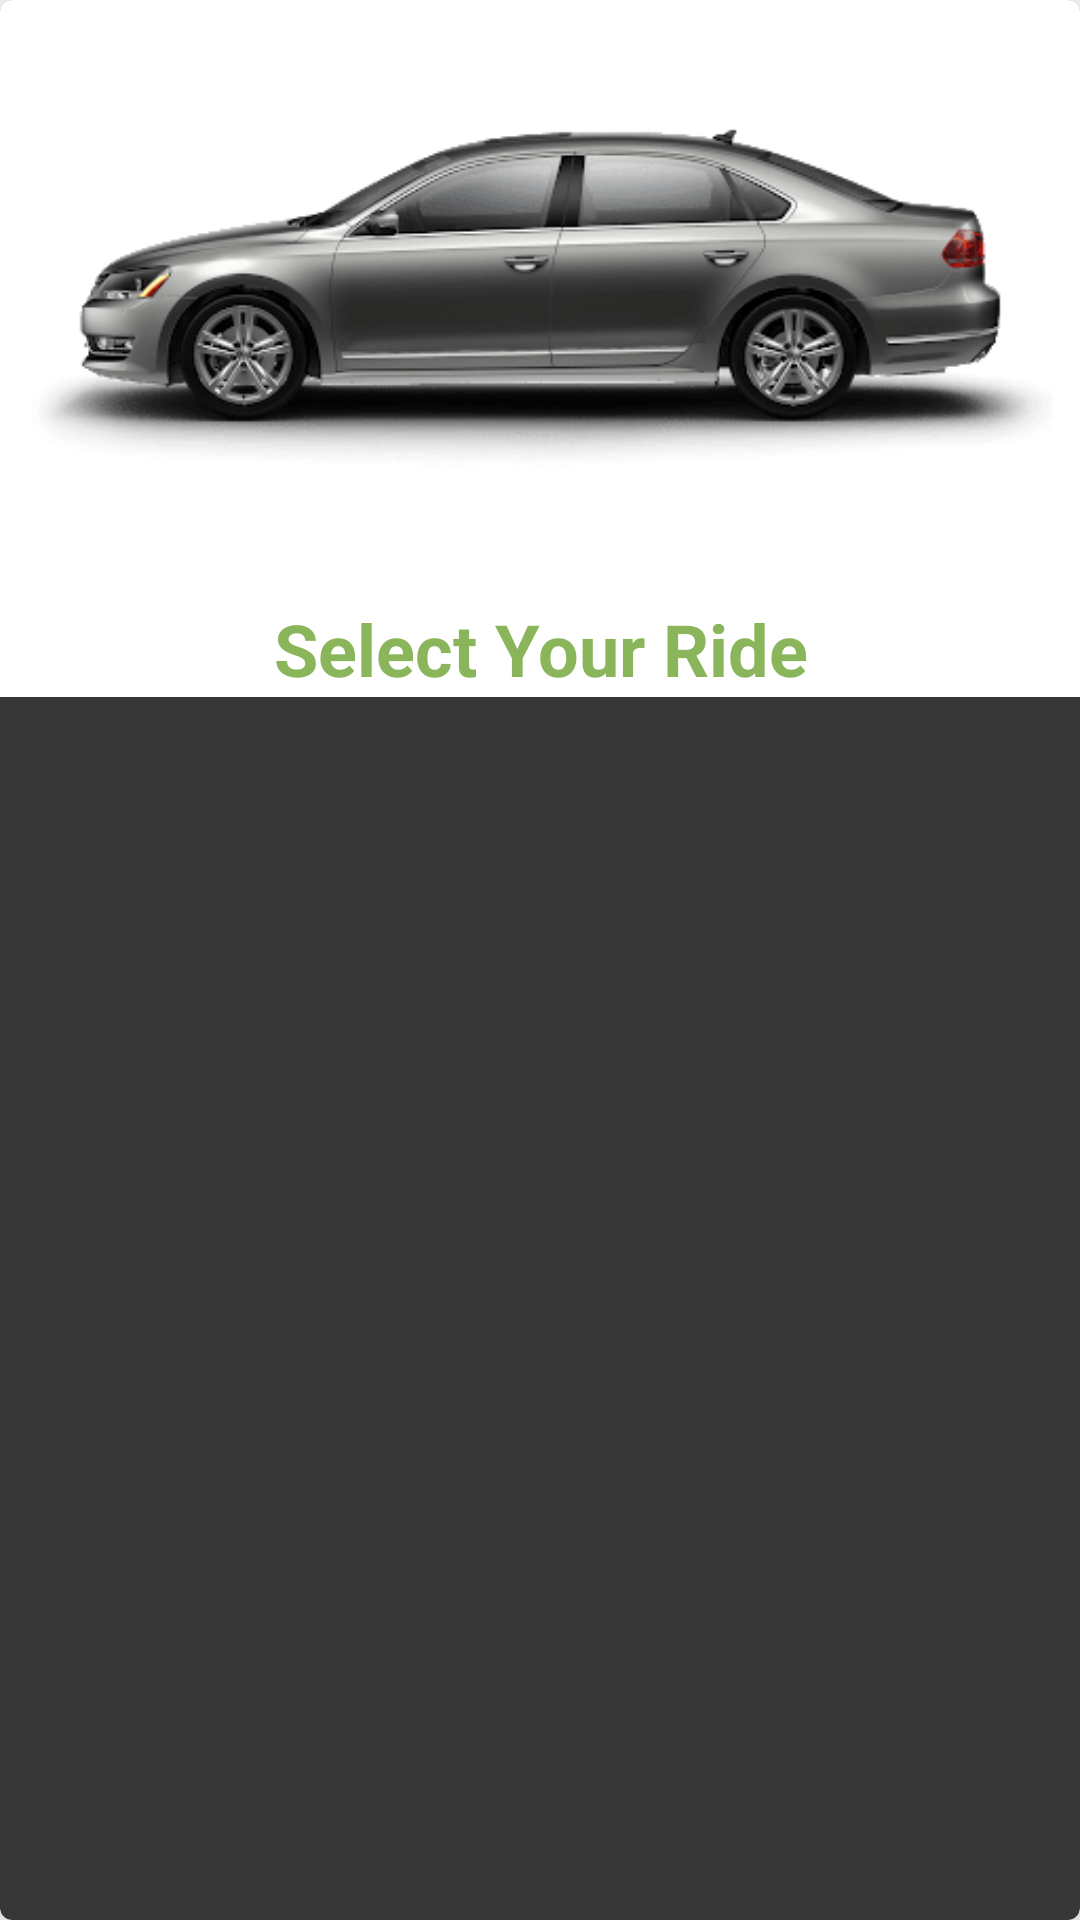

Produce the Android XML layout that renders to this screen, including the resource entries it uses.
<!-- AndroidManifest.xml: application theme AppTheme -->
<!-- res/layout/view_ride_card.xml -->
<?xml version="1.0" encoding="utf-8"?>
<com.google.android.material.card.MaterialCardView
    xmlns:android="http://schemas.android.com/apk/res/android"
    xmlns:app="http://schemas.android.com/apk/res-auto"
    android:layout_width="match_parent"
    android:layout_height="wrap_content"
    app:checkedIcon="@drawable/ic_check"
    app:checkedIconTint="@color/colorAccent"
    android:clickable="true"
    android:focusable="true"
    android:checkable="true"
    app:cardElevation="@dimen/md_margin"
    android:theme="@style/Theme.MaterialComponents.Bridge">

    <LinearLayout
        android:layout_width="match_parent"
        android:layout_height="wrap_content"
        android:orientation="vertical"
        android:background="@android:color/white">

        <ImageView
            android:id="@+id/imgRide"
            android:layout_width="match_parent"
            android:layout_height="@dimen/imgH"
            android:layout_gravity="center"
            android:src="@drawable/sedan_grey"
            android:contentDescription="@string/select_ride" />

        <TextView
            android:id="@+id/txtRideName"
            android:layout_width="wrap_content"
            android:layout_height="wrap_content"
            android:text="@string/select_ride"
            android:layout_gravity="center"
            android:textAlignment="center"
            android:textAppearance="@style/TextAppearance.Material3.HeadlineSmall"
            android:textStyle="bold"
            android:textColor="@color/colorPrimary"/>

    </LinearLayout>

</com.google.android.material.card.MaterialCardView>
<!-- resources referenced by this layout -->
<resources>
  <color name="colorAccent">#F49678</color>
  <color name="colorPrimary">#8BB55B</color>
  <dimen name="imgH">200dp</dimen>
  <dimen name="md_margin">20dp</dimen>
  <!-- drawable sedan_grey: png bitmap (drawable, 24362 bytes) -->
  <string name="select_ride">Select Your Ride</string>
  <style name="AppTheme" parent="Theme.MaterialComponents.DayNight.DarkActionBar">
          
          
          
          <item name="colorPrimary">@color/colorPrimary</item>
          <item name="colorPrimaryDark">@color/colorPrimaryDark</item>
          <item name="colorAccent">@color/colorAccent</item>
      </style>
  <color name="colorPrimaryDark">#3A3E42</color>
</resources>
